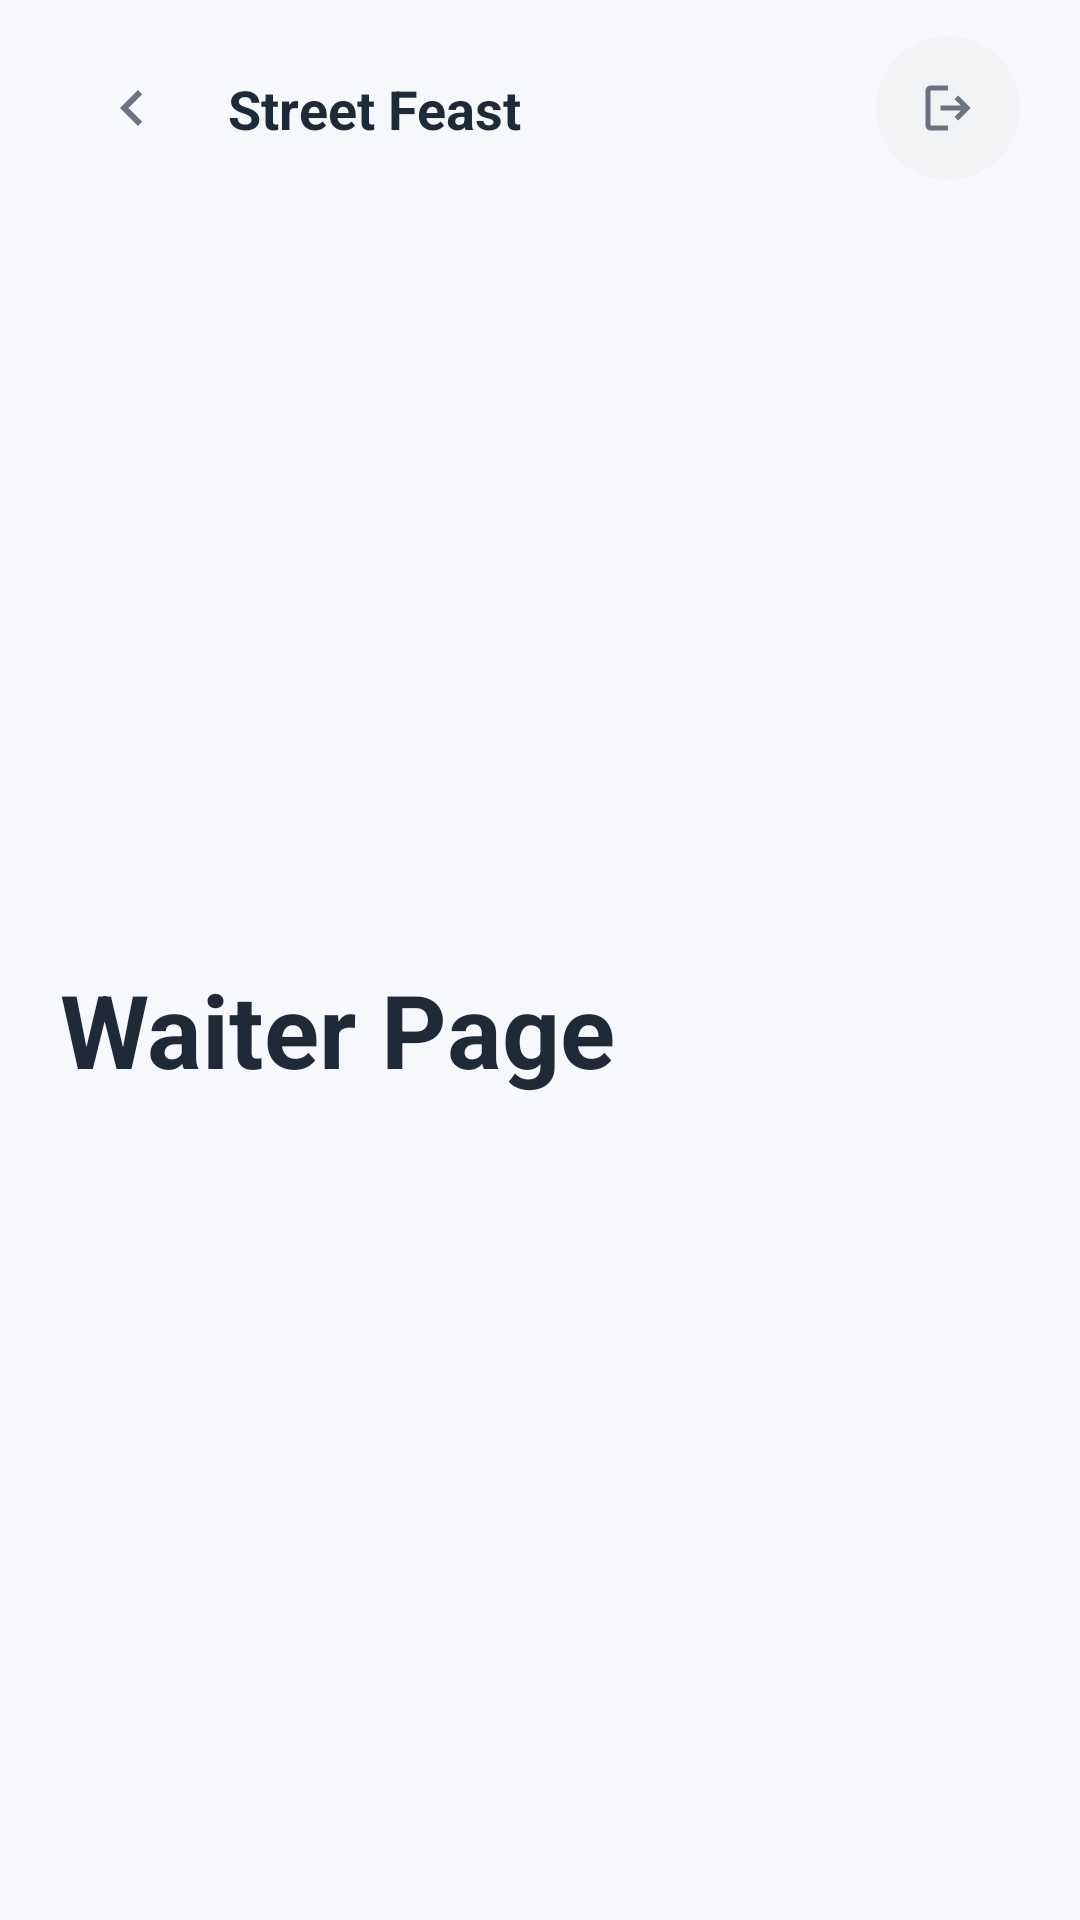

This screen was rendered from an Android layout file. Write that file and the resources it references.
<!-- AndroidManifest.xml: application theme Theme.StreetFeast -->
<!-- res/layout/include_sf_appbar.xml -->
<?xml version="1.0" encoding="utf-8"?>
<androidx.constraintlayout.widget.ConstraintLayout xmlns:android="http://schemas.android.com/apk/res/android"
    xmlns:app="http://schemas.android.com/apk/res-auto"
    xmlns:tools="http://schemas.android.com/tools"
    android:layout_width="match_parent"
    android:layout_height="wrap_content"
    android:minHeight="@dimen/sf_appbar_h"
    android:background="@color/sf_appbar_bg"
    android:paddingStart="@dimen/sf_pad_screen_h"
    android:paddingEnd="@dimen/sf_pad_screen_h"
    android:paddingTop="12dp"
    android:paddingBottom="12dp">

    
    <androidx.constraintlayout.widget.Barrier
        android:id="@+id/barrierTopRowBottom"
        android:layout_width="wrap_content"
        android:layout_height="wrap_content"
        app:barrierDirection="bottom"
        app:barrierAllowsGoneWidgets="true"
        app:constraint_referenced_ids="ivNavBack,tvBrand,tvDate,btnRefreshTables,btnRefreshMenu,btnLogout" />

    
    <androidx.constraintlayout.widget.Barrier
        android:id="@+id/barrierLeftIconsEnd"
        android:layout_width="wrap_content"
        android:layout_height="wrap_content"
        app:barrierDirection="end"
        app:barrierAllowsGoneWidgets="true"
        app:constraint_referenced_ids="ivNavBack" />

    
    <androidx.constraintlayout.widget.Barrier
        android:id="@+id/barrierActionsStart"
        android:layout_width="wrap_content"
        android:layout_height="wrap_content"
        app:barrierDirection="start"
        app:barrierAllowsGoneWidgets="true"
        app:constraint_referenced_ids="btnRefreshTables,btnRefreshMenu,btnLogout" />

    <ImageView
        android:id="@+id/ivNavBack"
        android:layout_width="48dp"
        android:layout_height="48dp"
        android:background="?attr/selectableItemBackgroundBorderless"
        android:clickable="true"
        android:focusable="true"
        android:padding="12dp"
        android:src="@drawable/ic_chev_left_20"
        android:contentDescription="@string/cd_navigate_back"
        app:layout_constraintStart_toStartOf="parent"
        app:layout_constraintTop_toTopOf="parent" />
    



   <TextView
       android:id="@+id/tvBrand"
       android:layout_width="0dp"
       android:layout_height="wrap_content"
       android:layout_marginStart="8dp"
       android:maxLines="1"
       android:ellipsize="end"
       android:text="@string/street_feast"
       android:textColor="@color/sf_text_primary"
       android:textSize="18sp"
       android:textStyle="bold"
       app:layout_constraintStart_toEndOf="@id/barrierLeftIconsEnd"

       app:layout_constraintTop_toTopOf="@id/ivNavBack"
       app:layout_constraintBottom_toBottomOf="@id/ivNavBack"
       tools:ignore="NotSibling" />





   <FrameLayout
       android:id="@+id/btnRefreshTables"
       android:layout_width="48dp"
       android:layout_height="48dp"
       android:layout_marginEnd="4dp"
       android:background="@drawable/sf_bg_circle_light"
       android:clickable="true"
       android:focusable="true"
       android:contentDescription="@string/cd_refresh_table_status"
       android:visibility="gone"
       app:layout_constraintEnd_toStartOf="@id/btnRefreshMenu"
       app:layout_constraintTop_toTopOf="@id/ivNavBack"
       app:layout_constraintBottom_toBottomOf="@id/ivNavBack">

       <ImageView
           android:id="@+id/ivRefreshTables"
           android:layout_width="20dp"
           android:layout_height="20dp"
           android:layout_gravity="center"
           android:src="@drawable/ic_refresh" />
   </FrameLayout>

   <FrameLayout
       android:id="@+id/btnRefreshMenu"
       android:layout_width="48dp"
       android:layout_height="48dp"
       android:layout_marginEnd="4dp"
       android:background="@drawable/sf_bg_circle_light"
       android:clickable="true"
       android:focusable="true"
       android:contentDescription="@string/cd_refresh_menu"
       android:visibility="gone"
       app:layout_constraintEnd_toStartOf="@id/btnLogout"
       app:layout_constraintTop_toTopOf="@id/ivNavBack"
       app:layout_constraintBottom_toBottomOf="@id/ivNavBack">

       <ImageView
           android:id="@+id/ivRefreshMenu"
           android:layout_width="20dp"
           android:layout_height="20dp"
           android:layout_gravity="center"
           android:src="@drawable/ic_refresh" />
   </FrameLayout>

   <FrameLayout
       android:id="@+id/btnLogout"
       android:layout_width="48dp"
       android:layout_height="48dp"
       android:background="@drawable/sf_bg_circle_light"
       android:clickable="true"
       android:focusable="true"
       android:contentDescription="@string/cd_logout"
       app:layout_constraintEnd_toEndOf="parent"
       app:layout_constraintTop_toTopOf="@id/ivNavBack"
       app:layout_constraintBottom_toBottomOf="@id/ivNavBack">

       <ImageView
           android:layout_width="20dp"
           android:layout_height="20dp"
           android:layout_gravity="center"
           android:src="@drawable/logout_24px" />
   </FrameLayout>

   <TextView
       android:id="@+id/tvTitle"
       android:layout_width="0dp"
       android:layout_height="wrap_content"
       android:layout_marginTop="10dp"
       android:layout_marginBottom="12dp"
       android:text="@string/waiter_page"
       android:textColor="@color/sf_text_primary"
       android:textSize="34sp"
       android:textStyle="bold"
       android:maxLines="2"
       android:ellipsize="end"
       app:layout_constraintStart_toStartOf="parent"
       app:layout_constraintEnd_toEndOf="parent"
       app:layout_constraintTop_toBottomOf="@id/barrierTopRowBottom"
       app:layout_constraintBottom_toBottomOf="parent" />

</androidx.constraintlayout.widget.ConstraintLayout>
<!-- resources referenced by this layout -->
<resources>
  <color name="sf_appbar_bg">#F7F8FB</color>
  <color name="sf_text_primary">#1F2937</color>
  <dimen name="sf_appbar_h">116dp</dimen>
  <dimen name="sf_pad_screen_h">20dp</dimen>
  <!-- drawable ic_chev_left_20 (drawable) -->
  <vector xmlns:android="http://schemas.android.com/apk/res/android"
      android:width="20dp" android:height="20dp"
      android:viewportWidth="24" android:viewportHeight="24">
      <path android:fillColor="#6B7280"
          android:pathData="M15.4,7.4 14,6 8,12l6,6 1.4,-1.4L10.8,12z"/>
  </vector>
  <!-- drawable ic_cutlery (drawable) -->
  <vector xmlns:android="http://schemas.android.com/apk/res/android"
      android:width="24dp"
      android:height="24dp"
      android:viewportWidth="24"
      android:viewportHeight="24">
      <path
          android:fillColor="#FF000000"
          android:pathData="M8.1,13.34l2.83,-2.83L3.91,3.5c-1.56,1.56 -1.56,4.09 0,5.66l4.19,4.18zM14.88,11.53c1.53,0.71 3.68,0.21 5.27,-1.38 1.91,-1.91 2.28,-4.65 0.81,-6.12 -1.46,-1.46 -4.2,-1.1 -6.12,0.81 -1.59,1.59 -2.09,3.74 -1.38,5.27L3.7,19.87l1.41,1.41L12.14,13.4l-0.02,-0.02 6.13,6.13 1.41,-1.41 -6.13,-6.13z"/>
  </vector>
  <!-- drawable ic_refresh (drawable) -->
  <vector xmlns:android="http://schemas.android.com/apk/res/android"
      android:width="24dp"
      android:height="24dp"
      android:viewportWidth="24"
      android:viewportHeight="24">
      <path
          android:fillColor="#FF000000"
          android:pathData="M17.65,6.35C16.2,4.9 14.21,4 12,4c-4.42,0 -7.99,3.58 -7.99,8s3.57,8 7.99,8c3.73,0 6.84,-2.55 7.73,-6h-2.08c-0.82,2.33 -3.04,4 -5.65,4 -3.31,0 -6,-2.69 -6,-6s2.69,-6 6,-6c1.66,0 3.14,0.69 4.22,1.78L13,11h7V4l-2.35,2.35z"/>
  </vector>
  <!-- drawable logout_24px (drawable) -->
  <vector xmlns:android="http://schemas.android.com/apk/res/android"
      android:width="24dp"
      android:height="24dp"
      android:viewportWidth="960"
      android:viewportHeight="960"
      android:tint="?attr/colorControlNormal"
      android:autoMirrored="true">
    <path
        android:fillColor="@android:color/white"
        android:pathData="M200,840Q167,840 143.5,816.5Q120,793 120,760L120,200Q120,167 143.5,143.5Q167,120 200,120L480,120L480,200L200,200Q200,200 200,200Q200,200 200,200L200,760Q200,760 200,760Q200,760 200,760L480,760L480,840L200,840ZM640,680L585,622L687,520L360,520L360,440L687,440L585,338L640,280L840,480L640,680Z"/>
  </vector>
  <!-- drawable sf_bg_circle_light (drawable) -->
  <?xml version="1.0" encoding="utf-8"?>
  
  <shape xmlns:android="http://schemas.android.com/apk/res/android">
      <solid android:color="@color/sf_chip_bg" />
      <corners android:radius="999dp" />
  </shape>
  <string name="cd_brand">Brand</string>
  <string name="cd_logout">Logout Button</string>
  <string name="cd_navigate_back">Navigate back</string>
  <string name="cd_refresh_menu">Refresh Menu</string>
  <string name="cd_refresh_table_status">Refresh Table Status</string>
  <string name="street_feast">Street Feast</string>
  <string name="waiter_page">Waiter Page</string>
  <style name="Theme.StreetFeast" parent="Base.Theme.StreetFeast" />
  <color name="sf_chip_bg">#F1F3F4</color>
  <style name="Base.Theme.StreetFeast" parent="Theme.Material3.Light.NoActionBar">
          <item name="colorPrimary">@color/action_primary</item>
          <item name="colorOnPrimary">@color/white</item>
          <item name="android:statusBarColor">@color/white</item>
          <item name="android:windowLightStatusBar">true</item>
          <item name="android:textColorPrimary">@color/text_primary</item>
          <item name="android:textColorSecondary">@color/text_secondary</item>
      </style>
  <color name="action_primary">#22C55E</color>
  <color name="white">#FFFFFFFF</color>
  <color name="text_primary">#1F2937</color>
  <color name="text_secondary">#6B7280</color>
</resources>
